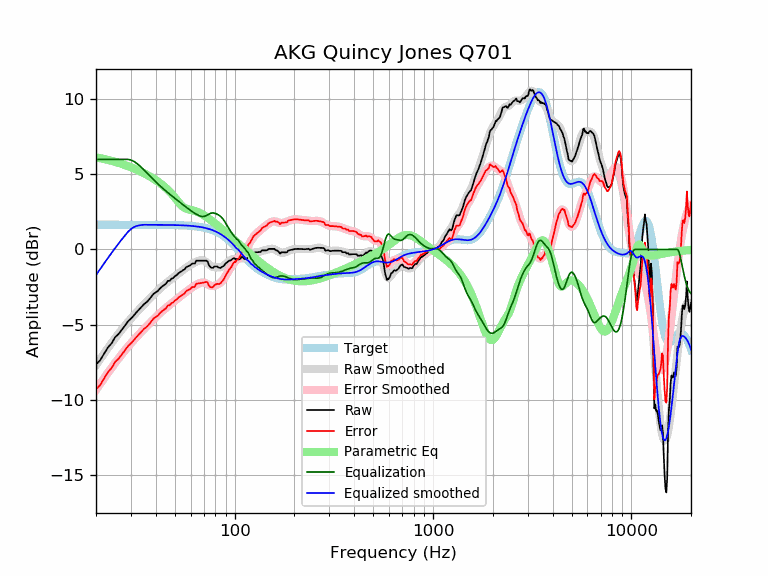

Source data for this figure (header and first rows):
frequency, raw, error, smoothed, error_smoothed, equalization, parametric_eq, equalized_raw, equalized_smoothed, target
20, -7.65, -9.30, -7.70, -9.35, 6.00, 6.13, -1.65, -1.70, 1.65
21, -7.37, -9.02, -7.30, -8.95, 6.00, 6.08, -1.37, -1.30, 1.65
22, -6.93, -8.57, -6.92, -8.56, 6.00, 6.03, -0.93, -0.92, 1.65
23, -6.52, -8.16, -6.56, -8.20, 6.00, 5.97, -0.52, -0.56, 1.65
24, -6.24, -7.89, -6.22, -7.86, 6.00, 5.90, -0.24, -0.22, 1.65
25, -5.83, -7.48, -5.90, -7.54, 6.00, 5.84, 0.17, 0.10, 1.65
26, -5.63, -7.27, -5.60, -7.25, 6.00, 5.77, 0.37, 0.40, 1.65
27, -5.34, -6.99, -5.32, -6.97, 6.00, 5.70, 0.66, 0.68, 1.65
28, -5.07, -6.72, -5.06, -6.71, 6.00, 5.63, 0.93, 0.94, 1.65
29, -4.78, -6.43, -4.82, -6.47, 6.00, 5.55, 1.22, 1.18, 1.65
30, -4.60, -6.25, -4.60, -6.24, 5.96, 5.48, 1.35, 1.36, 1.65
31, -4.40, -6.04, -4.38, -6.03, 5.87, 5.40, 1.48, 1.49, 1.65
32, -4.18, -5.83, -4.18, -5.83, 5.75, 5.32, 1.57, 1.56, 1.65
33, -3.99, -5.64, -3.99, -5.64, 5.60, 5.24, 1.61, 1.61, 1.65
34, -3.82, -5.47, -3.81, -5.46, 5.45, 5.15, 1.63, 1.63, 1.65
35, -3.63, -5.27, -3.64, -5.29, 5.29, 5.07, 1.66, 1.65, 1.65
36, -3.51, -5.15, -3.47, -5.12, 5.12, 4.98, 1.61, 1.65, 1.65
37, -3.34, -4.99, -3.31, -4.96, 4.96, 4.89, 1.62, 1.64, 1.64
38, -3.15, -4.79, -3.16, -4.80, 4.80, 4.80, 1.65, 1.64, 1.64
39, -2.96, -4.60, -3.01, -4.65, 4.65, 4.71, 1.70, 1.64, 1.64
40, -2.86, -4.50, -2.87, -4.51, 4.51, 4.62, 1.65, 1.64, 1.64
41, -2.76, -4.40, -2.73, -4.37, 4.37, 4.52, 1.61, 1.64, 1.64
42, -2.60, -4.24, -2.60, -4.24, 4.24, 4.42, 1.65, 1.64, 1.64
43, -2.47, -4.11, -2.48, -4.12, 4.12, 4.32, 1.65, 1.64, 1.64
44, -2.38, -4.02, -2.37, -4.01, 4.01, 4.21, 1.63, 1.64, 1.64
45, -2.28, -3.92, -2.26, -3.90, 3.90, 4.10, 1.61, 1.64, 1.64
46, -2.09, -3.73, -2.16, -3.79, 3.79, 3.98, 1.70, 1.64, 1.64
47, -2.09, -3.72, -2.06, -3.69, 3.69, 3.86, 1.60, 1.63, 1.63
48, -1.95, -3.58, -1.96, -3.59, 3.59, 3.73, 1.65, 1.63, 1.63
49, -1.90, -3.53, -1.87, -3.50, 3.50, 3.59, 1.60, 1.63, 1.63
50, -1.78, -3.40, -1.78, -3.41, 3.41, 3.45, 1.63, 1.63, 1.63
51, -1.71, -3.33, -1.69, -3.32, 3.32, 3.31, 1.61, 1.62, 1.62
52, -1.59, -3.21, -1.61, -3.23, 3.23, 3.17, 1.64, 1.62, 1.62
53, -1.51, -3.13, -1.52, -3.14, 3.14, 3.04, 1.63, 1.62, 1.62
54, -1.45, -3.06, -1.44, -3.05, 3.05, 2.92, 1.60, 1.61, 1.61
55, -1.37, -2.98, -1.36, -2.97, 2.97, 2.83, 1.60, 1.61, 1.61
56, -1.32, -2.92, -1.29, -2.89, 2.89, 2.76, 1.57, 1.60, 1.60
57, -1.17, -2.77, -1.21, -2.81, 2.81, 2.71, 1.64, 1.60, 1.60
58, -1.13, -2.72, -1.14, -2.74, 2.74, 2.68, 1.61, 1.59, 1.59
59, -1.09, -2.67, -1.08, -2.66, 2.66, 2.66, 1.58, 1.58, 1.58
60, -1.03, -2.61, -1.02, -2.59, 2.59, 2.64, 1.56, 1.58, 1.58
61, -0.94, -2.50, -0.96, -2.53, 2.53, 2.62, 1.59, 1.57, 1.57
62, -0.94, -2.50, -0.91, -2.47, 2.47, 2.60, 1.53, 1.56, 1.56
63, -0.94, -2.49, -0.86, -2.41, 2.41, 2.57, 1.47, 1.55, 1.55
64, -0.74, -2.28, -0.81, -2.35, 2.35, 2.54, 1.61, 1.54, 1.54
65, -0.74, -2.27, -0.78, -2.30, 2.30, 2.50, 1.56, 1.53, 1.53
66, -0.74, -2.26, -0.75, -2.26, 2.26, 2.46, 1.52, 1.51, 1.51
67, -0.74, -2.25, -0.73, -2.23, 2.23, 2.42, 1.48, 1.50, 1.50
68, -0.74, -2.23, -0.72, -2.20, 2.20, 2.37, 1.46, 1.49, 1.49
69, -0.74, -2.21, -0.72, -2.19, 2.19, 2.33, 1.45, 1.47, 1.47
70, -0.74, -2.20, -0.75, -2.20, 2.20, 2.27, 1.46, 1.45, 1.45
71, -0.74, -2.18, -0.79, -2.22, 2.22, 2.22, 1.48, 1.44, 1.44
72, -0.74, -2.16, -0.84, -2.26, 2.26, 2.17, 1.51, 1.42, 1.42
73, -0.79, -2.19, -0.91, -2.30, 2.30, 2.11, 1.51, 1.40, 1.40
74, -1.01, -2.38, -0.97, -2.35, 2.35, 2.06, 1.34, 1.37, 1.37
75, -1.13, -2.48, -1.04, -2.39, 2.39, 2.00, 1.26, 1.35, 1.35
76, -1.19, -2.52, -1.09, -2.42, 2.42, 1.95, 1.22, 1.32, 1.32
77, -1.22, -2.52, -1.14, -2.43, 2.43, 1.89, 1.21, 1.30, 1.30
78, -1.21, -2.48, -1.17, -2.44, 2.44, 1.83, 1.22, 1.27, 1.27
79, -1.13, -2.37, -1.18, -2.42, 2.42, 1.77, 1.29, 1.24, 1.24
... 553 more rows
